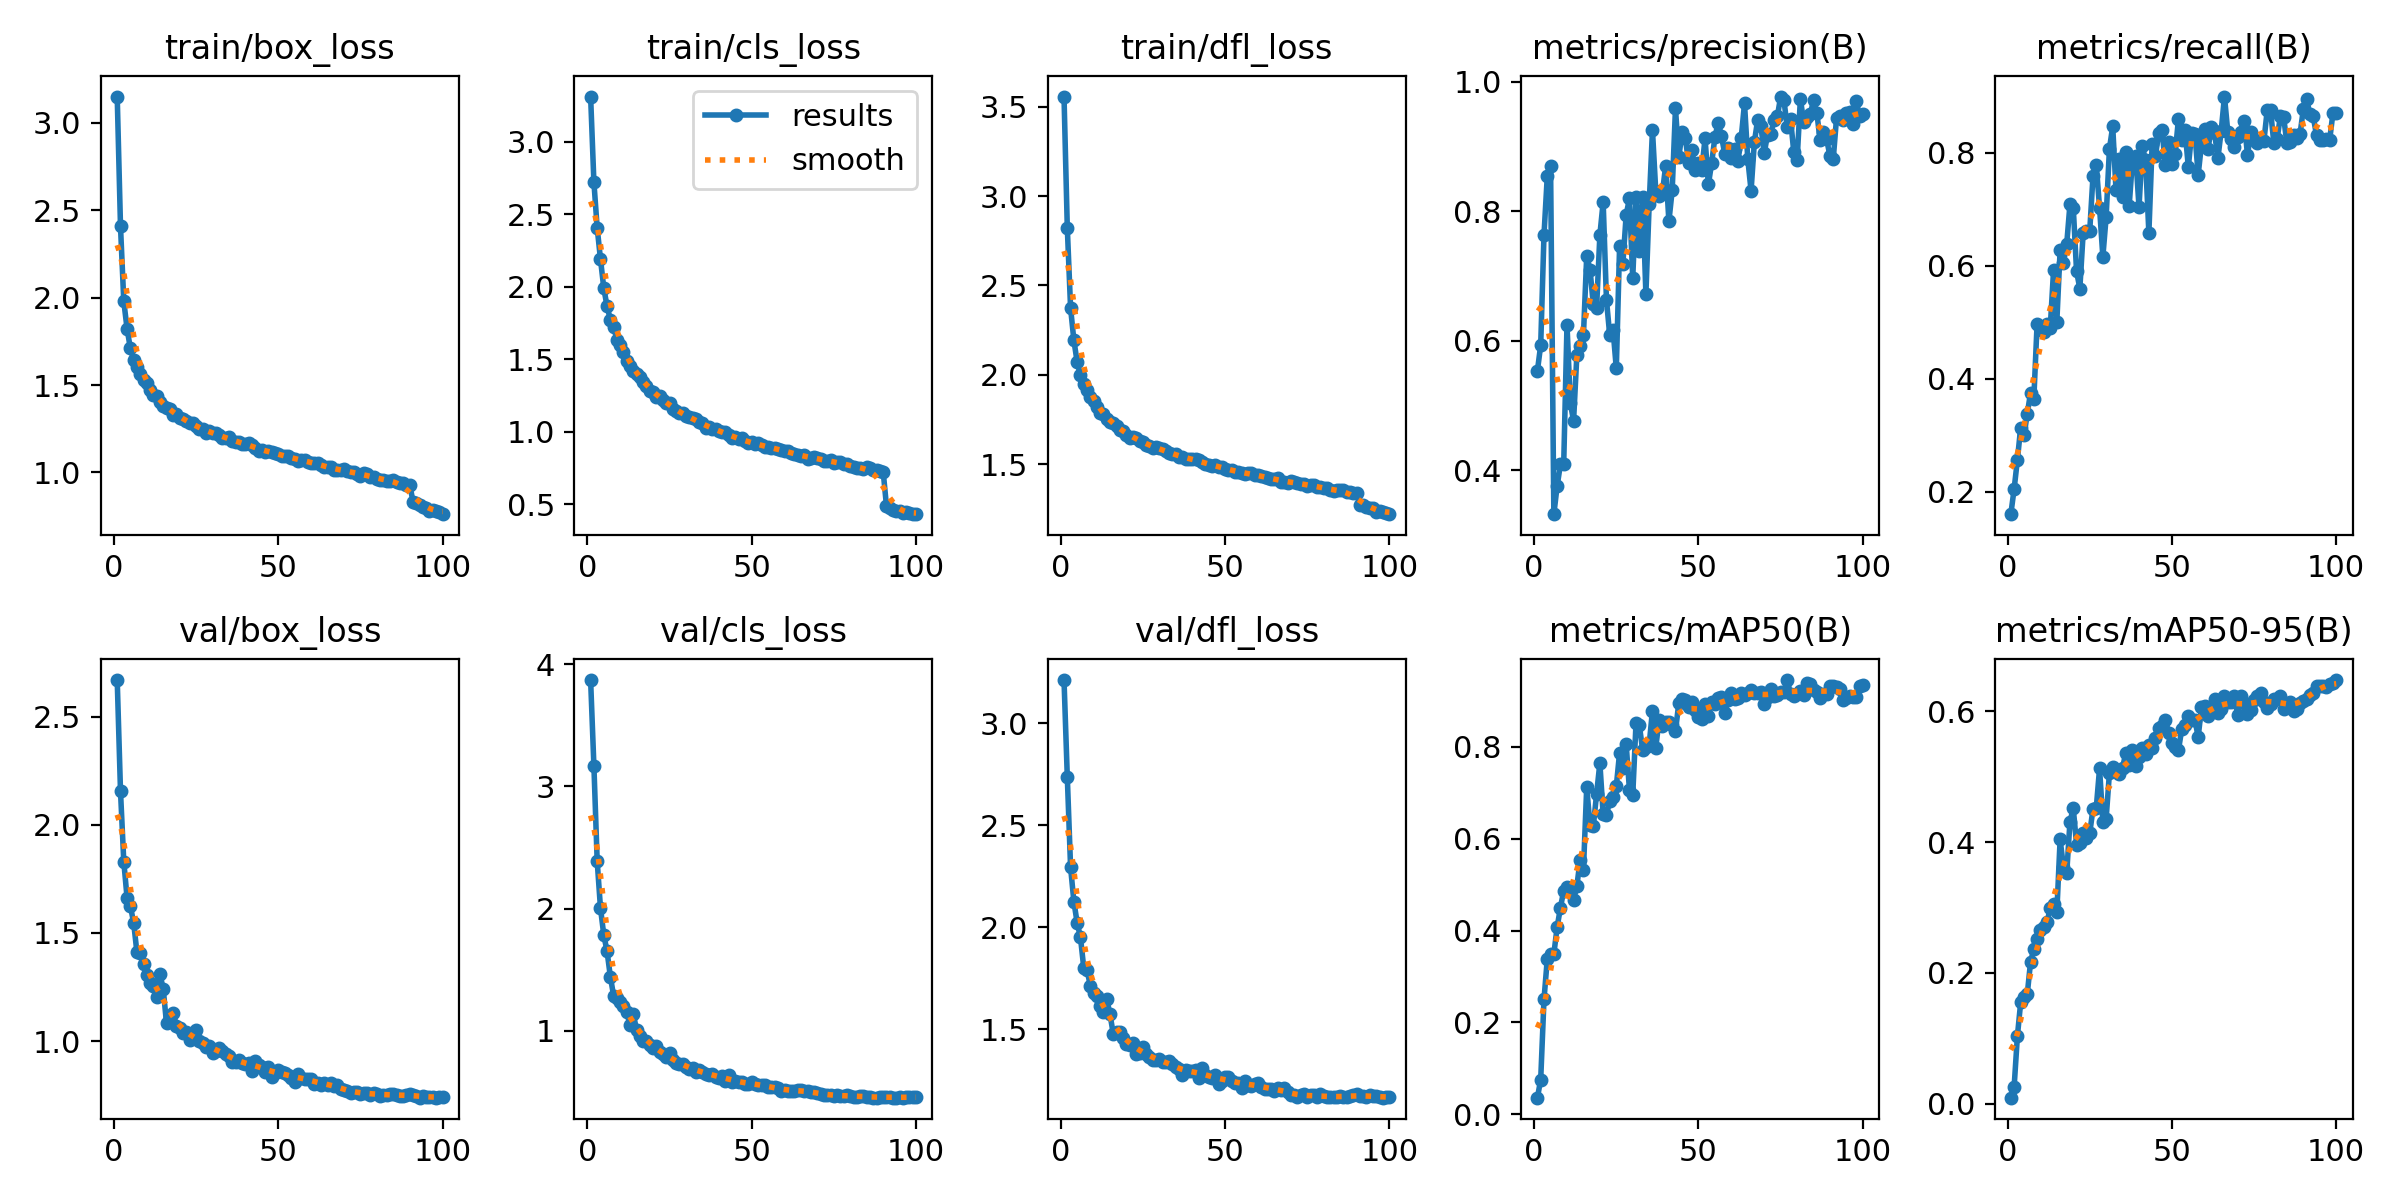

The table this chart was drawn from, first rows:
epoch, train/box_loss, train/cls_loss, train/dfl_loss, metrics/precision(B), metrics/recall(B), metrics/mAP50(B), metrics/mAP50-95(B), val/box_loss, val/cls_loss, val/dfl_loss, lr/pg0, lr/pg1, lr/pg2
1, 3.151, 3.313, 3.557, 0.5535, 0.1607, 0.036, 0.00953, 2.67, 3.871, 3.211, 0.07004, 0.003329, 0.003329
2, 2.408, 2.722, 2.822, 0.5932, 0.2048, 0.07531, 0.02533, 2.155, 3.168, 2.736, 0.03998, 0.006596, 0.006596
3, 1.979, 2.406, 2.372, 0.7632, 0.2568, 0.2499, 0.1034, 1.83, 2.387, 2.292, 0.009845, 0.009797, 0.009797
4, 1.822, 2.191, 2.193, 0.8538, 0.3137, 0.3377, 0.1551, 1.662, 2.004, 2.125, 0.009703, 0.009703, 0.009703
5, 1.71, 1.992, 2.071, 0.8692, 0.3001, 0.3498, 0.1639, 1.625, 1.784, 2.02, 0.009604, 0.009604, 0.009604
6, 1.644, 1.865, 1.996, 0.3321, 0.3376, 0.3493, 0.1674, 1.547, 1.65, 1.95, 0.009505, 0.009505, 0.009505
7, 1.603, 1.774, 1.95, 0.3756, 0.3757, 0.4072, 0.2166, 1.41, 1.443, 1.801, 0.009406, 0.009406, 0.009406
8, 1.565, 1.726, 1.916, 0.4091, 0.3649, 0.45, 0.237, 1.407, 1.285, 1.79, 0.009307, 0.009307, 0.009307
9, 1.529, 1.634, 1.877, 0.41, 0.4979, 0.4868, 0.252, 1.354, 1.269, 1.712, 0.009208, 0.009208, 0.009208
10, 1.511, 1.602, 1.855, 0.6244, 0.4908, 0.4949, 0.2652, 1.303, 1.236, 1.678, 0.009109, 0.009109, 0.009109
11, 1.474, 1.55, 1.822, 0.504, 0.4836, 0.4879, 0.27, 1.267, 1.199, 1.662, 0.00901, 0.00901, 0.00901
12, 1.442, 1.485, 1.787, 0.4762, 0.4966, 0.4671, 0.2772, 1.253, 1.149, 1.614, 0.008911, 0.008911, 0.008911
13, 1.435, 1.455, 1.778, 0.5781, 0.4908, 0.4965, 0.2989, 1.202, 1.045, 1.585, 0.008812, 0.008812, 0.008812
14, 1.403, 1.422, 1.754, 0.5913, 0.5917, 0.5546, 0.3048, 1.31, 1.133, 1.646, 0.008713, 0.008713, 0.008713
15, 1.381, 1.398, 1.734, 0.6081, 0.5014, 0.5322, 0.2929, 1.241, 1.005, 1.571, 0.008614, 0.008614, 0.008614
16, 1.371, 1.38, 1.729, 0.731, 0.6273, 0.7123, 0.4039, 1.081, 0.958, 1.474, 0.008515, 0.008515, 0.008515
17, 1.364, 1.342, 1.71, 0.7097, 0.6046, 0.6289, 0.3622, 1.112, 0.9145, 1.486, 0.008416, 0.008416, 0.008416
18, 1.331, 1.313, 1.69, 0.656, 0.638, 0.627, 0.352, 1.129, 0.9179, 1.484, 0.008317, 0.008317, 0.008317
19, 1.334, 1.283, 1.687, 0.6509, 0.7089, 0.6974, 0.4314, 1.072, 0.8816, 1.454, 0.008218, 0.008218, 0.008218
20, 1.312, 1.275, 1.663, 0.7631, 0.7026, 0.7648, 0.4514, 1.058, 0.8537, 1.426, 0.008119, 0.008119, 0.008119
21, 1.304, 1.238, 1.647, 0.8142, 0.5902, 0.6532, 0.3962, 1.038, 0.8752, 1.423, 0.00802, 0.00802, 0.00802
22, 1.295, 1.247, 1.654, 0.6632, 0.5597, 0.6524, 0.3981, 1.044, 0.8224, 1.432, 0.007921, 0.007921, 0.007921
23, 1.284, 1.218, 1.644, 0.6085, 0.6573, 0.6817, 0.4144, 1.006, 0.8099, 1.378, 0.007822, 0.007822, 0.007822
24, 1.28, 1.197, 1.631, 0.6172, 0.6619, 0.6902, 0.4068, 1.012, 0.7808, 1.383, 0.007723, 0.007723, 0.007723
25, 1.267, 1.2, 1.624, 0.5572, 0.6607, 0.7143, 0.4132, 1.05, 0.8203, 1.413, 0.007624, 0.007624, 0.007624
26, 1.247, 1.155, 1.608, 0.7457, 0.7584, 0.7874, 0.4507, 0.999, 0.7582, 1.376, 0.007525, 0.007525, 0.007525
27, 1.248, 1.142, 1.602, 0.7188, 0.7775, 0.7545, 0.4525, 0.9893, 0.7374, 1.361, 0.007426, 0.007426, 0.007426
28, 1.224, 1.129, 1.592, 0.7941, 0.7026, 0.8055, 0.5124, 0.974, 0.7246, 1.35, 0.007327, 0.007327, 0.007327
29, 1.239, 1.127, 1.593, 0.8198, 0.6159, 0.7065, 0.4311, 0.9772, 0.7301, 1.346, 0.007228, 0.007228, 0.007228
30, 1.225, 1.109, 1.587, 0.6965, 0.6863, 0.6954, 0.436, 0.9461, 0.7017, 1.354, 0.007129, 0.007129, 0.007129
31, 1.223, 1.099, 1.583, 0.822, 0.8067, 0.8518, 0.5054, 0.9555, 0.6848, 1.338, 0.00703, 0.00703, 0.00703
32, 1.214, 1.091, 1.57, 0.7386, 0.8464, 0.8475, 0.5147, 0.9685, 0.6972, 1.337, 0.006931, 0.006931, 0.006931
33, 1.2, 1.085, 1.56, 0.8221, 0.7335, 0.7939, 0.5067, 0.9534, 0.658, 1.342, 0.006832, 0.006832, 0.006832
34, 1.198, 1.064, 1.557, 0.6721, 0.7888, 0.799, 0.5039, 0.9418, 0.6783, 1.329, 0.006733, 0.006733, 0.006733
35, 1.2, 1.062, 1.555, 0.8107, 0.7212, 0.8051, 0.5137, 0.9321, 0.6645, 1.311, 0.006634, 0.006634, 0.006634
36, 1.179, 1.029, 1.541, 0.925, 0.8019, 0.8792, 0.5366, 0.9036, 0.6434, 1.302, 0.006535, 0.006535, 0.006535
37, 1.174, 1.031, 1.54, 0.8314, 0.7056, 0.7983, 0.5181, 0.9037, 0.6389, 1.272, 0.006436, 0.006436, 0.006436
38, 1.172, 1.017, 1.529, 0.8237, 0.7865, 0.8582, 0.5411, 0.9121, 0.6472, 1.298, 0.006337, 0.006337, 0.006337
39, 1.163, 1.019, 1.531, 0.8271, 0.7944, 0.8452, 0.5165, 0.8985, 0.6217, 1.292, 0.006238, 0.006238, 0.006238
40, 1.165, 1.006, 1.526, 0.8698, 0.7034, 0.8536, 0.5296, 0.8959, 0.6151, 1.294, 0.006139, 0.006139, 0.006139
41, 1.167, 0.9952, 1.526, 0.7845, 0.8115, 0.8553, 0.5429, 0.8997, 0.6321, 1.299, 0.00604, 0.00604, 0.00604
42, 1.154, 1.001, 1.524, 0.8322, 0.7862, 0.8475, 0.5351, 0.8626, 0.5882, 1.262, 0.005941, 0.005941, 0.005941
43, 1.14, 0.9783, 1.512, 0.9588, 0.6579, 0.8343, 0.5475, 0.9093, 0.6354, 1.306, 0.005842, 0.005842, 0.005842
44, 1.123, 0.9567, 1.5, 0.8829, 0.8158, 0.8949, 0.5443, 0.8896, 0.58, 1.277, 0.005743, 0.005743, 0.005743
45, 1.127, 0.9601, 1.495, 0.9216, 0.7948, 0.9034, 0.5586, 0.8804, 0.5855, 1.267, 0.005644, 0.005644, 0.005644
46, 1.116, 0.9476, 1.49, 0.9129, 0.835, 0.9022, 0.5743, 0.8546, 0.5826, 1.26, 0.005545, 0.005545, 0.005545
47, 1.124, 0.9559, 1.495, 0.8749, 0.8407, 0.8875, 0.5768, 0.8778, 0.5776, 1.272, 0.005446, 0.005446, 0.005446
48, 1.116, 0.9336, 1.485, 0.894, 0.7782, 0.8974, 0.5859, 0.8326, 0.5596, 1.232, 0.005347, 0.005347, 0.005347
49, 1.112, 0.9214, 1.486, 0.8633, 0.8183, 0.8799, 0.5672, 0.8507, 0.5625, 1.247, 0.005248, 0.005248, 0.005248
50, 1.104, 0.9275, 1.474, 0.8743, 0.7795, 0.8649, 0.551, 0.8639, 0.577, 1.264, 0.005149, 0.005149, 0.005149
51, 1.094, 0.9137, 1.468, 0.8639, 0.7976, 0.8619, 0.5458, 0.8558, 0.5635, 1.264, 0.00505, 0.00505, 0.00505
52, 1.092, 0.9201, 1.464, 0.9124, 0.8598, 0.893, 0.5405, 0.8528, 0.5517, 1.245, 0.004951, 0.004951, 0.004951
53, 1.092, 0.9066, 1.458, 0.8412, 0.8229, 0.8668, 0.5723, 0.8427, 0.5573, 1.237, 0.004852, 0.004852, 0.004852
54, 1.083, 0.8937, 1.458, 0.8739, 0.84, 0.8982, 0.5788, 0.8282, 0.5523, 1.234, 0.004753, 0.004753, 0.004753
55, 1.079, 0.8958, 1.452, 0.9146, 0.7745, 0.8934, 0.5923, 0.8128, 0.5392, 1.211, 0.004654, 0.004654, 0.004654
56, 1.067, 0.885, 1.444, 0.9364, 0.8339, 0.9074, 0.5868, 0.8452, 0.5378, 1.245, 0.004555, 0.004555, 0.004555
57, 1.071, 0.8842, 1.449, 0.9156, 0.8334, 0.909, 0.5871, 0.8304, 0.5358, 1.227, 0.004456, 0.004456, 0.004456
58, 1.072, 0.8798, 1.447, 0.8883, 0.761, 0.874, 0.5603, 0.8256, 0.5275, 1.22, 0.004357, 0.004357, 0.004357
59, 1.061, 0.874, 1.438, 0.8976, 0.8145, 0.9025, 0.6057, 0.8266, 0.5088, 1.231, 0.004258, 0.004258, 0.004258
60, 1.054, 0.8682, 1.437, 0.8815, 0.8417, 0.9169, 0.608, 0.8247, 0.5173, 1.236, 0.004159, 0.004159, 0.004159
... 40 more rows
